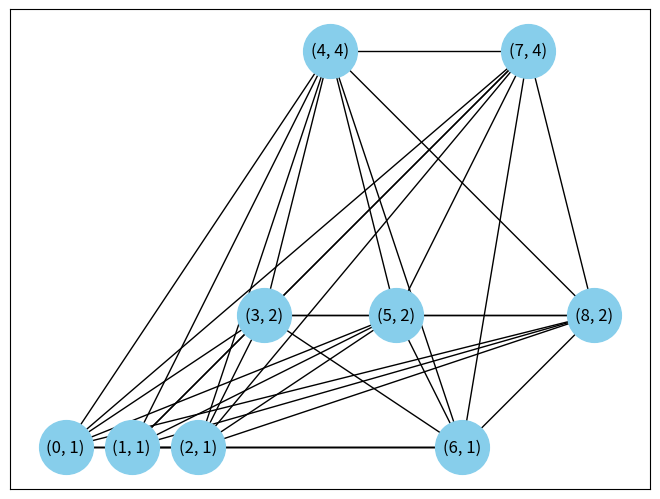

Reproduce this figure in Python.
import math

import numpy as np
import matplotlib.pyplot as plt; 
import networkx as nx
from matplotlib.animation import FuncAnimation

# Define the distance function
def dist(u, v):
    if u is None:
        u = [0,0] 
    if v is None:
        v = [0,0]
       
    return math.sqrt((u[0]-v[0])**2 + (u[1]-v[1])**2)


# Define the k-robot assignment algorithm
def k_robot_assignment(W, L):
    n = len(W)
    k = len(W[0])
    T = [[] for i in range(k)]
    T_dep = [None for i in range(k)]
    x_dep = [None for i in range(k)]
    for i in range(n):
        w = W[i]
        min_cost = float('inf')
        min_j = None
        for j in range(k):
            cost = dist(w, x_dep[j]) + L
            if cost < min_cost:
                min_cost = cost
                min_j = j
        T[min_j].append(i)

        if T_dep[min_j] is None or w[1] > W[T_dep[min_j]][1]:
            T_dep[min_j] = len(T[min_j])-1
            x_dep[min_j] = w
    for j in range(k):
        if T_dep[j] is None:
            return False
        T_dep[j] = T[j][T_dep[j]]
    return T, T_dep, x_dep

# Define the single-robot schedule algorithm
def single_robot_schedule(T_weights, T_subtree):
    n = len(T_weights)
    L = 0
    print("T_weights", T_weights)
    print("T_subtree", T_subtree) #index of the node in the original graph, not ID! 
    for i in range(n):
        w = T_weights[i][1]
        #print("w in single_robot_schedule", w)
        #L = max(L, dist(T[i][T_dep[i]], T[i][0]) + w)
        #w = T[i][0][1]
        node1 = T_weights[i]
        node2 = T_weights[(i+1) % n]
        print("node1", node1)
        print("node2", node2)
        #ITT kéne, hogyha a node1 node2 + w mint L akkor kirajzolni.
        L = max(L, dist(node1, node2) + w)

    return L

#Define graph animation function
def draw_graph(self, draw):
    if draw:
        pos = nx.spring_layout(self.graph, iterations=200, seed=39775)

    
        # nodes = list(self.graph.nodes.data())

        # node_colors = []
        # for node in nodes:

        nx.draw(self.graph, pos)

    plt.show()

# Define the main function
def main():
    # Define the weights of the nodes (node, weight)
    original_weights = [(3, 2), (4, 3), (5, 2),(6, 1), (0, 1), (1, 1), (2, 1), (7, 3),(8, 2)]
    # original_weights = [(1, 3), (2, 2), (3, 1), (4, 2), (5, 3)]
    # Define the number of robots
    k = 2
    # Compute the smallest and largest weights
    w_min = min(original_weights, key=lambda x: x[1])[1]
    w_max = max(original_weights, key=lambda x: x[1])[1]
    # Compute the value of m
    m = math.log2(w_max/w_min)
    # Round the weights to the nearest dyadic value
    weights = [(original_weight[0], 2**math.ceil(math.log2(original_weight[1]))) for original_weight in original_weights]
    # Run the k-robot assignment algorithm
    L = 6 # Guess an upper bound for the optimal maximum weighted latency
    T = None
    while T is None:
        T = k_robot_assignment(weights, L)
        if T is None:
            L *= 2
    # Compute the maximum weighted latency of the schedule
    max_latency = 0
    #print ("T", T)
    for j in range(k):
        j_subtree = T[0][j]
        #print("j_subtree", j_subtree)
        #print("weights", weights)
        T_j_weights = [weights[i] for i in j_subtree]
        #print("T_j", T_j_weights)
        T_j_root = T[1][j]
        #print("T_j_root", T_j_root)
        T0_index = None
        for l in range(len(T[0])):
            #print('iteration',l)
            if T[1][j] in T[0][l]:
                T0_index = l
        T_j_subtree = T[0][T0_index]  
        #print("T_j_root 2", T_j_subtree)
       
        
        max_latency = max(max_latency, single_robot_schedule(T_j_weights, T_j_subtree))
    # Print the results
    print('***RESULTS***')
    print('Original weights:', original_weights)
    print('Dyadic weights:', weights)
    print('Subtrees represented by node ids:', T[0])
    print('Node ids and weights:', weights)
    print('Number of robots:', k)
    print('Minimized Maximum weighted latency:', max_latency)

    #save_original_graph(original_weights)
    #save_original_graph(weights, True)
    #save_animations(T[0])


#Show the original graph
    graph = nx.complete_graph(len(weights))
    #graph = nx.Graph()
    for i in range(len(weights)):
        graph.add_nodes_from(weights[i])

    labels ={}
    for i in range(len(weights)):
        print("node", weights[i])
        #set the node name as the key and the label as its value 
        labels[weights[i][0]] = weights[i]
 
    pos = {weights[i][0]:weights[i] for i in range(len(weights))}

    print("pos", pos)  
    #pos=nx.spring_layout(graph, k=0.15, iterations=20)  
    nx.draw(graph, node_size=1500, node_color="skyblue",with_labels=True, pos=pos, labels=labels)
    plt.axis("on")
   
    #plt.ion()
    plt.show()
    
    #draw_graph(graph, True)
    # plt.pause(100)

    # plt.ioff()






if __name__ == '__main__':
    main()
